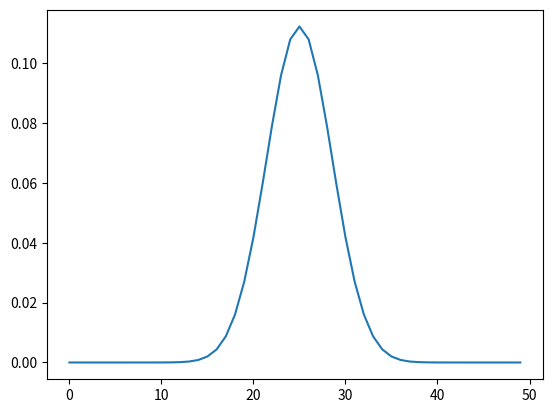

Write the Python code that produced this figure.

# coding: utf-8

# In[1]:


import sympy as sym #kütüphaneleri çağırdık sembol için
from sympy import Symbol,factorial
from sympy import pprint


# In[2]:


x=Symbol("x") #x,n ve p yi sembolleştirdik
n=Symbol("n")
p=Symbol("p")


# In[3]:


part_0=sym.factorial(n)/(sym.factorial(x)*sym.factorial(n-x)) #formülün ilk parçası
pprint(part_0)


# In[4]:


part_1=p**x #formülün ikinci parçası
pprint(part_1)


# In[5]:


part_2=(1-p)**(n-x) #formülün üçüncü parçası
pprint(part_2)


# In[6]:


my_f=(part_0*part_1*part_2) #formülün partlarını birleştirip oluşturduk
pprint(my_f)


# In[8]:


get_ipython().run_line_magic('matplotlib', 'inline #çizim için gerekli olan kütüphaneler')
import matplotlib.pyplot as plt


# In[11]:


x_values=[] #değerleri oluşturduk
y_values=[]
for value in range (0,50): #döngü ile aralığı belirledik 0 ile 50
    y=my_f.subs({p:0.5,n:50,x:value},title="Binomial Distribution") #p ve n ye değer atadık
    y_values.append(y) 
    x_values.append(value)
    print(value,y)


# In[12]:


plt.plot(x_values,y_values) #değerleri (x_values,y_values) tanımladıktan sonra çizim için fonksiyona yollarız
plt.show() #çizimi görüntüler
